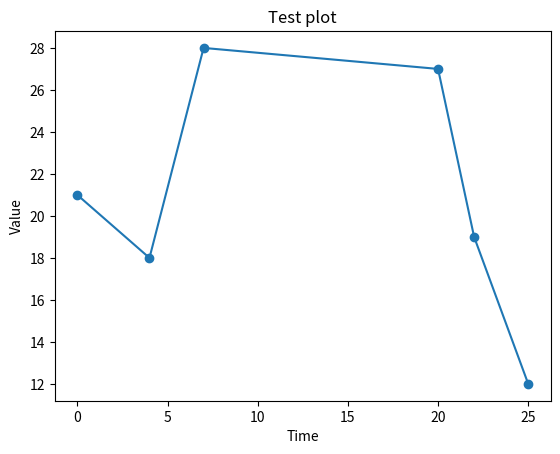

Python code for this plot:
from matplotlib import pyplot
import random

x_values = [0, 4, 7, 20, 22, 25]
y_values = [random.randint(0, 30) for elem in x_values]

pyplot.plot(x_values, y_values, "o-")
pyplot.ylabel("Value")
pyplot.xlabel("Time")
pyplot.title("Test plot")
pyplot.show()

